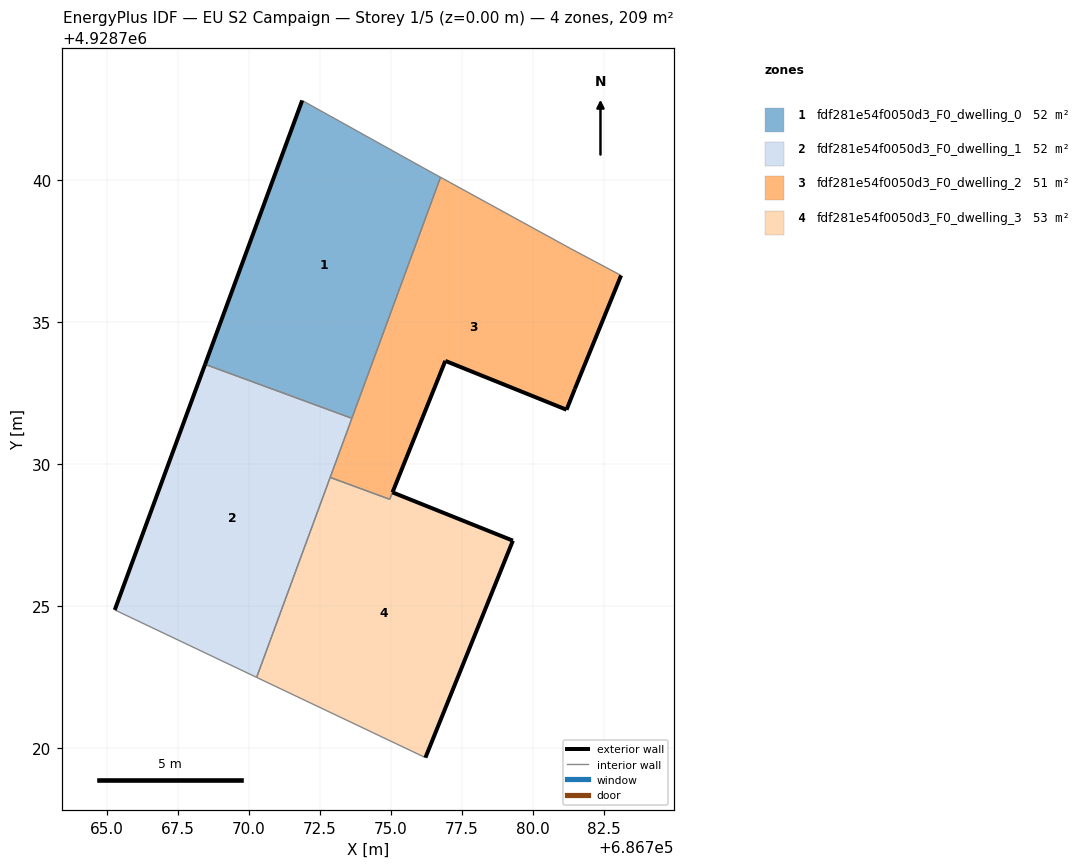
=== STOREY PLAN SPEC (per zone: floor XY polygon, exterior-wall plan segments, windows/doors) ===
zone 1: fdf281e54f0050d3_F0_dwelling_0  (52.1 m²)
  floor: (686773.62, 4928731.62) (686776.74, 4928740.11) (686776.15, 4928740.43) (686771.87, 4928742.81) (686768.45, 4928733.52)
  exterior wall: (686768.45, 4928733.52) – (686771.87, 4928742.81)  [9.9 m]
  interior walls: 4
zone 2: fdf281e54f0050d3_F0_dwelling_1  (52.1 m²)
  floor: (686770.27, 4928722.50) (686773.62, 4928731.62) (686768.45, 4928733.52) (686765.27, 4928724.87)
  exterior wall: (686765.27, 4928724.87) – (686768.45, 4928733.52)  [9.2 m]
  interior walls: 4
zone 3: fdf281e54f0050d3_F0_dwelling_2  (51.2 m²)
  floor: (686781.18, 4928731.92) (686781.47, 4928732.65) (686783.10, 4928736.65) (686781.33, 4928737.59) (686776.74, 4928740.11) (686772.85, 4928729.54) (686774.95, 4928728.77) (686776.91, 4928733.64)
  exterior wall: (686783.10, 4928736.65) – (686781.47, 4928732.65)  [4.3 m]
  exterior wall: (686781.47, 4928732.65) – (686781.18, 4928731.92)  [0.8 m]
  exterior wall: (686781.18, 4928731.92) – (686776.91, 4928733.64)  [4.6 m]
  exterior wall: (686776.91, 4928733.64) – (686775.05, 4928729.01)  [5.0 m]
  interior walls: 6
zone 4: fdf281e54f0050d3_F0_dwelling_3  (53.0 m²)
  floor: (686776.21, 4928719.67) (686779.29, 4928727.31) (686775.05, 4928729.01) (686774.95, 4928728.77) (686772.85, 4928729.54) (686770.27, 4928722.50)
  exterior wall: (686775.05, 4928729.01) – (686779.29, 4928727.31)  [4.6 m]
  exterior wall: (686779.29, 4928727.31) – (686776.21, 4928719.67)  [8.2 m]
  interior walls: 4

=== DERIVED (storey summary) ===
Building: EU S2 Campaign
Storey: 1 of 5  (floor level z = 0.00 m)
Storey gross floor area: 208.6 m²
Zones on this storey: 4
  - fdf281e54f0050d3_F0_dwelling_0: floor 52.1 m²; exterior wall 9.9 m (29.7 m²); WWR 0.0%
  - fdf281e54f0050d3_F0_dwelling_1: floor 52.1 m²; exterior wall 9.2 m (27.6 m²); WWR 0.0%
  - fdf281e54f0050d3_F0_dwelling_2: floor 51.2 m²; exterior wall 14.7 m (44.1 m²); WWR 0.0%
  - fdf281e54f0050d3_F0_dwelling_3: floor 53.0 m²; exterior wall 12.8 m (38.4 m²); WWR 0.0%
Zone adjacency (shared interzone walls):
  - fdf281e54f0050d3_F0_dwelling_0 ↔ fdf281e54f0050d3_F0_dwelling_1
  - fdf281e54f0050d3_F0_dwelling_0 ↔ fdf281e54f0050d3_F0_dwelling_2
  - fdf281e54f0050d3_F0_dwelling_1 ↔ fdf281e54f0050d3_F0_dwelling_2
  - fdf281e54f0050d3_F0_dwelling_1 ↔ fdf281e54f0050d3_F0_dwelling_3
  - fdf281e54f0050d3_F0_dwelling_2 ↔ fdf281e54f0050d3_F0_dwelling_3